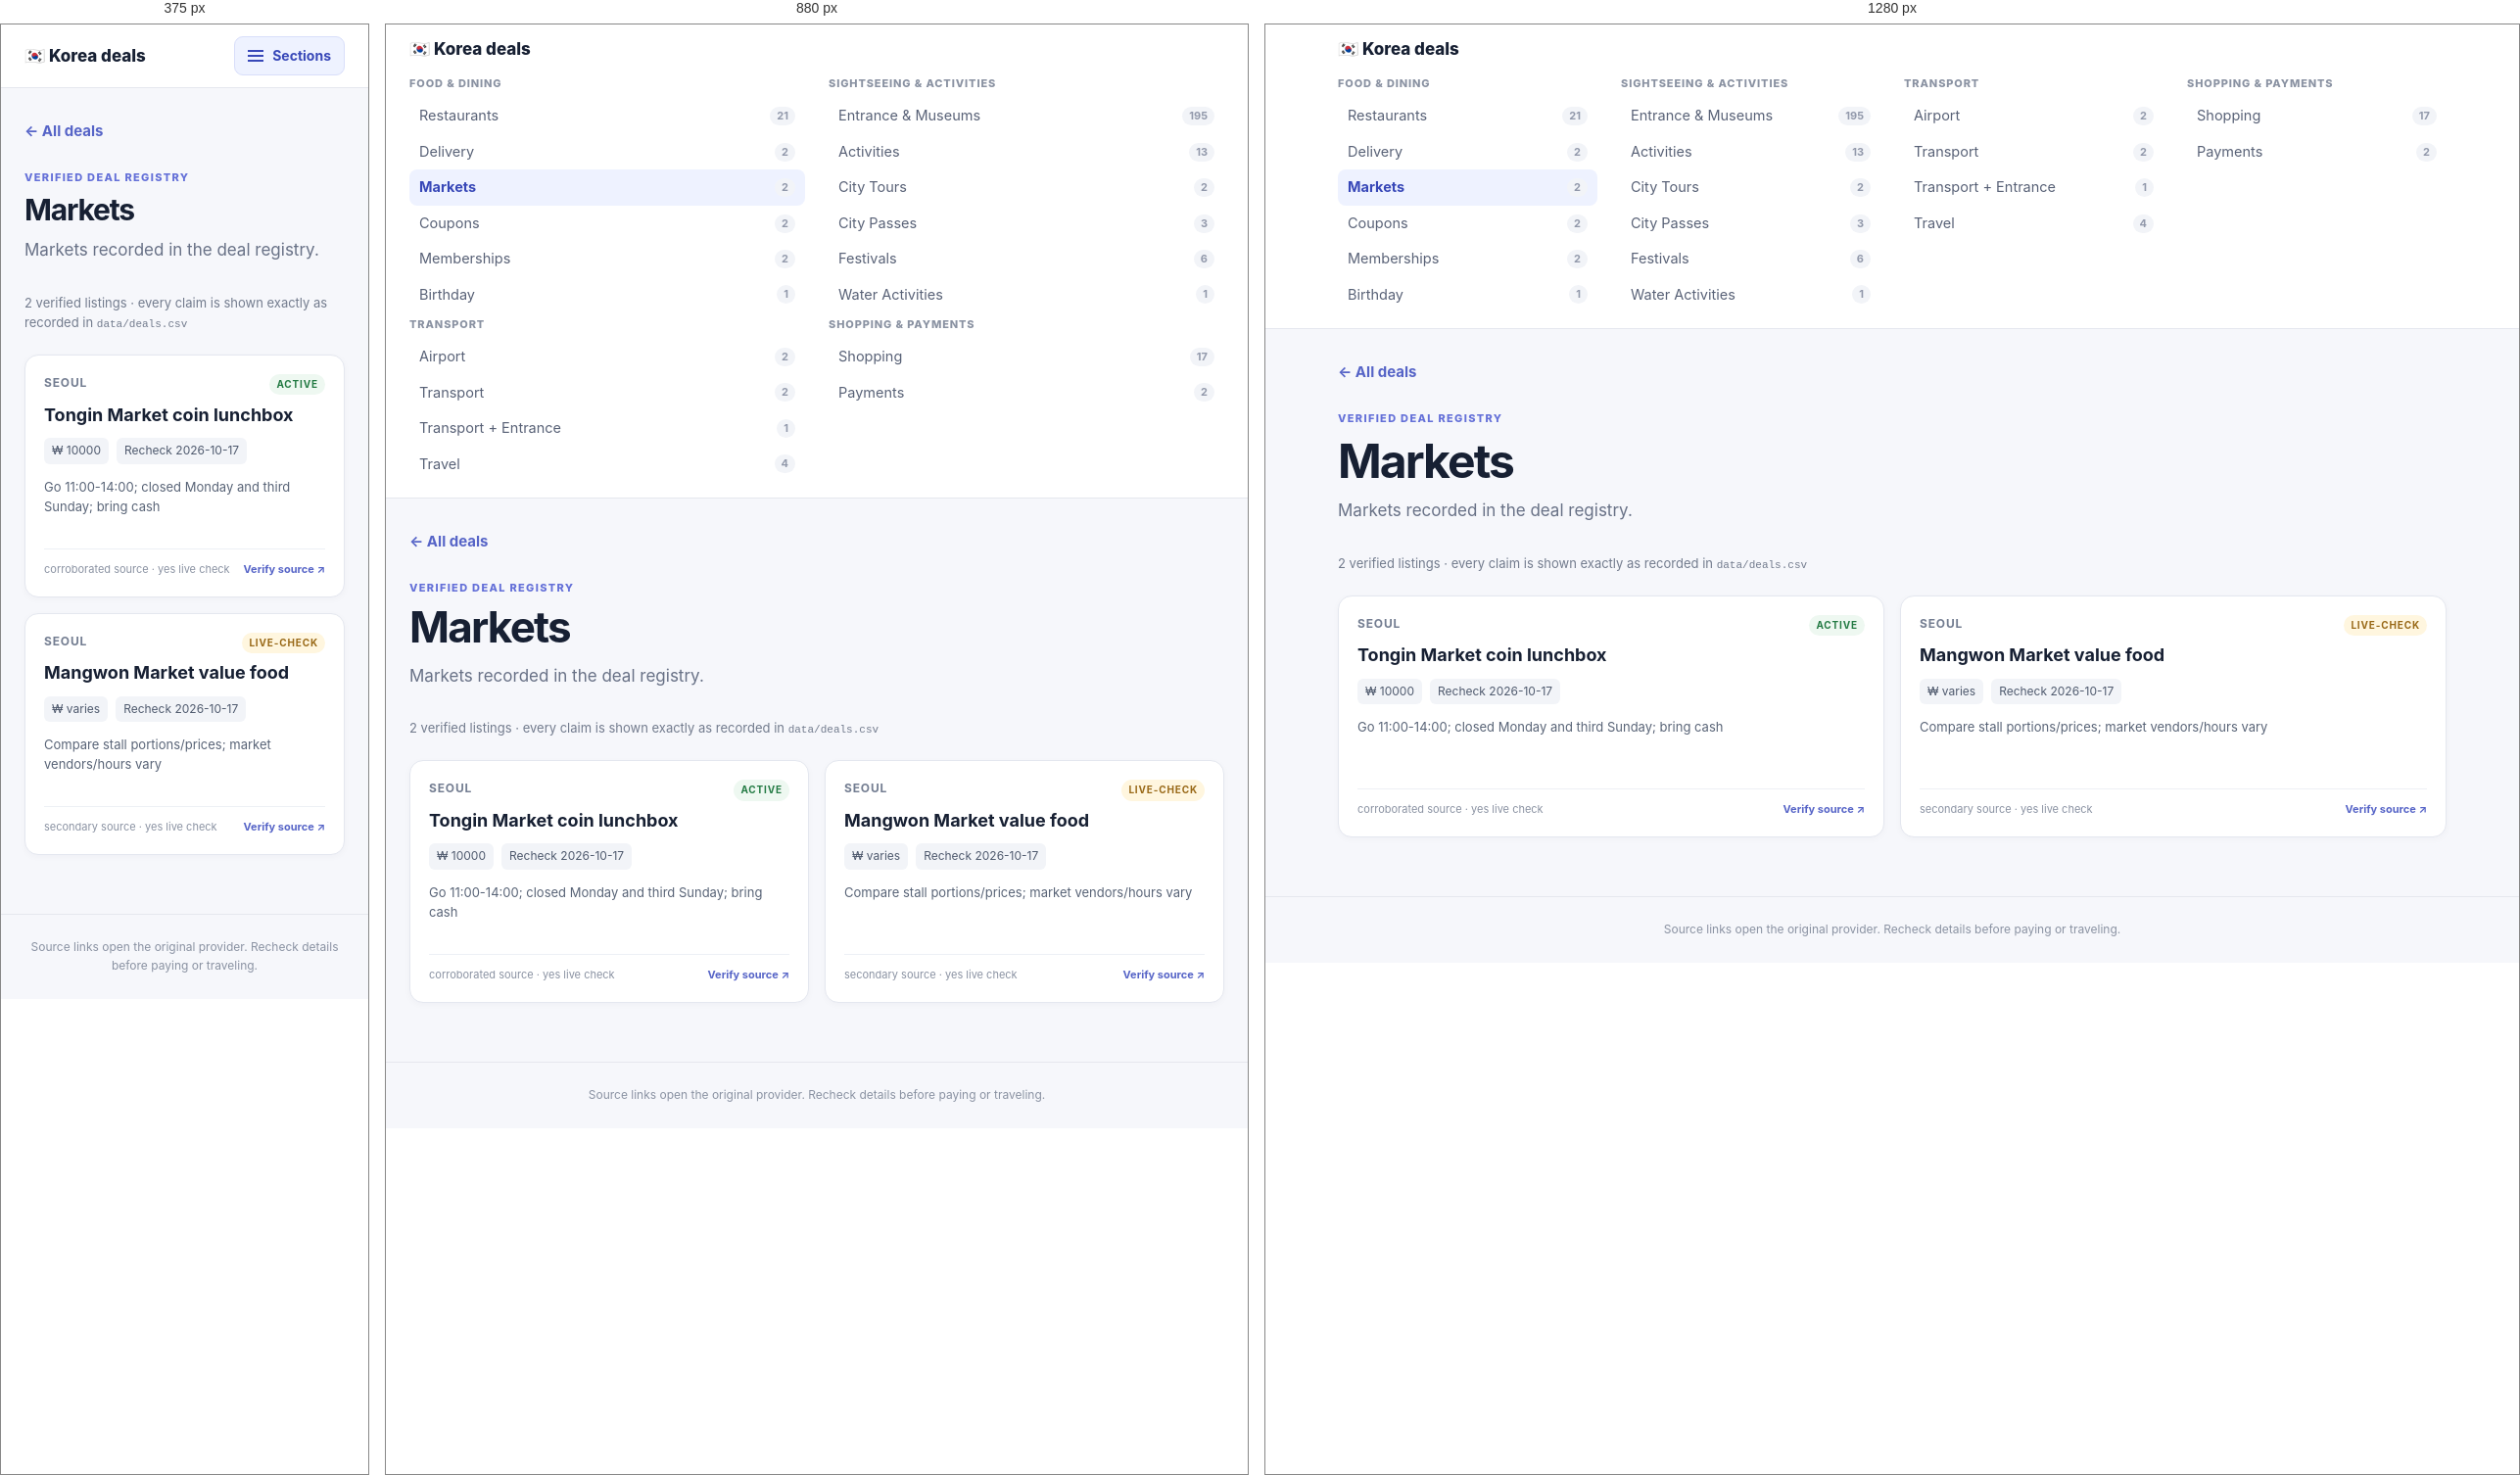
Rendered at 375 px, 880 px and 1280 px, left to right.

<!-- file: market.html -->
<!doctype html><html lang="en"><head><meta charset="utf-8"><meta name="viewport" content="width=device-width,initial-scale=1"><title>Markets · Korea deals</title><link rel="stylesheet" href="styles.css"></head><body><header><div class="topbar"><a href="index.html" class="brand">🇰🇷 Korea deals</a><button class="menu-toggle" type="button" aria-expanded="false" aria-controls="sections"><span class="burger" aria-hidden="true"></span>Sections</button></div><nav id="sections" class="sections"><section class="group"><h2 class="group-title">Food &amp; dining</h2><a class="" href="restaurant.html">Restaurants<small>21</small></a><a class="" href="delivery.html">Delivery<small>2</small></a><a class="selected" href="market.html">Markets<small>2</small></a><a class="" href="coupon.html">Coupons<small>2</small></a><a class="" href="membership.html">Memberships<small>2</small></a><a class="" href="birthday.html">Birthday<small>1</small></a></section><section class="group"><h2 class="group-title">Sightseeing &amp; activities</h2><a class="" href="attraction.html">Entrance &amp; Museums<small>195</small></a><a class="" href="activity.html">Activities<small>13</small></a><a class="" href="city-tour.html">City Tours<small>2</small></a><a class="" href="city-pass.html">City Passes<small>3</small></a><a class="" href="festival.html">Festivals<small>6</small></a><a class="" href="water.html">Water Activities<small>1</small></a></section><section class="group"><h2 class="group-title">Transport</h2><a class="" href="airport.html">Airport<small>2</small></a><a class="" href="transport.html">Transport<small>2</small></a><a class="" href="transport-attraction.html">Transport + Entrance<small>1</small></a><a class="" href="travel.html">Travel<small>4</small></a></section><section class="group"><h2 class="group-title">Shopping &amp; payments</h2><a class="" href="shopping.html">Shopping<small>17</small></a><a class="" href="payment.html">Payments<small>2</small></a></section></nav></header><main><a class="back" href="index.html">← All deals</a><div class="hero"><p class="kicker">Verified deal registry</p><h1>Markets</h1><p>Markets recorded in the deal registry.</p></div><div class="summary">2 verified listings · every claim is shown exactly as recorded in <code>data/deals.csv</code></div><section class="grid"><article class="card"><div class="eyebrow">Seoul <span class="status active">active</span></div><h3>Tongin Market coin lunchbox</h3><div class="facts"><span>₩ 10000</span><span>Recheck 2026-10-17</span></div><p>Go 11:00-14:00; closed Monday and third Sunday; bring cash</p><div class="card-foot"><span>corroborated source · yes live check</span><a href="https://www.ivisitkorea.com/tongin-market/" target="_blank" rel="noopener">Verify source ↗</a></div></article><article class="card"><div class="eyebrow">Seoul <span class="status live-check">live-check</span></div><h3>Mangwon Market value food</h3><div class="facts"><span>₩ varies</span><span>Recheck 2026-10-17</span></div><p>Compare stall portions/prices; market vendors/hours vary</p><div class="card-foot"><span>secondary source · yes live check</span><a href="https://korealocally.com/best-tteokbokki-seoul-for-tourists/" target="_blank" rel="noopener">Verify source ↗</a></div></article></section></main><footer>Source links open the original provider. Recheck details before paying or traveling.</footer><script>(function(){var b=document.querySelector(".menu-toggle"),s=document.getElementById("sections");if(b&&s){b.addEventListener("click",function(){var o=s.classList.toggle("open");b.setAttribute("aria-expanded",o?"true":"false");});}})();</script></body></html>

/* @media block from styles.css */
@media(min-width:760px){.menu-toggle{display:none}.sections{display:grid;grid-template-columns:repeat(2,1fr);gap:4px 24px;padding-top:2px;padding-bottom:16px}.sections.open{display:grid;max-height:none;overflow:visible}.group+.group{margin-top:0}}

/* @media block from styles.css */
@media(min-width:1000px){.sections{grid-template-columns:repeat(4,1fr)}}